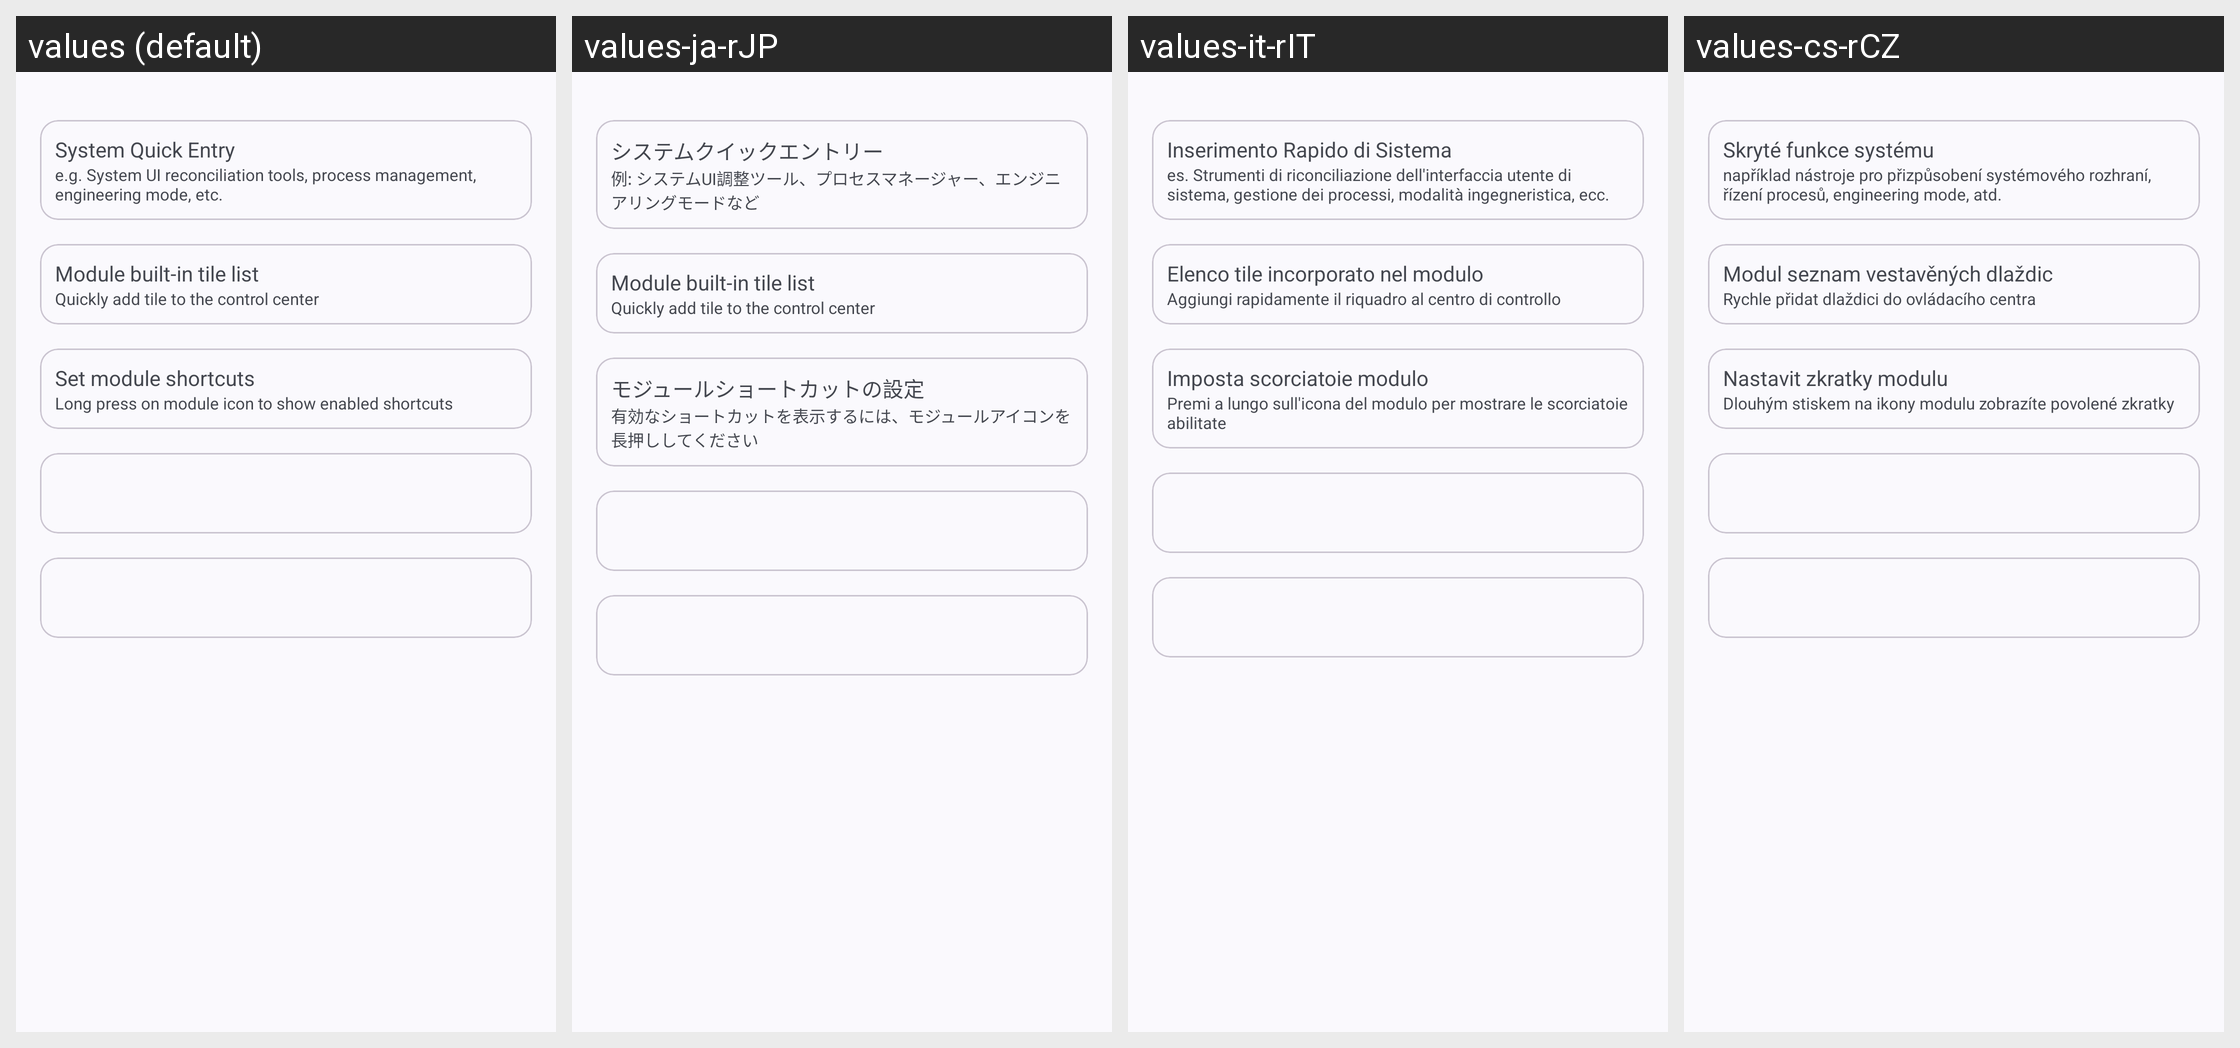

Locale-by-locale string values for the Android screen shown in this grid:
Android screen res/layout/fragment_other.xml rendered under 4 locales, left to right: values (default), values-ja-rJP, values-it-rIT, values-cs-rCZ. Device: Nexus 5 (rendered at 1080×1920; each locale shown at half size, 540×960, under a caption strip naming it); theme Theme.Luckyzyx.NoActionBar.DynamicColors.
Other locales in the repository, not shown: values-pl-rPL, values-ro-rRO, values-ru-rRU, values-tr-rTR, values-uk-rUA, values-vi-rVN, values-zh-rCN, values-zh-rHK, values-zh-rTW.
Strings drawn on this screen, with the default value and each locale's value (text and hints the layout hard-codes, and strings that could not be matched under every locale, appear in the picture but are not listed):

quick_entry
  values: System Quick Entry
  values-ja-rJP: システムクイックエントリー
  values-it-rIT: Inserimento Rapido di Sistema
  values-cs-rCZ: Skryté funkce systému

quick_entry_summary
  values: e.g. System UI reconciliation tools, process management, engineering mode, etc.
  values-ja-rJP: 例: システムUI調整ツール、プロセスマネージャー、エンジニアリングモードなど
  values-it-rIT: es. Strumenti di riconciliazione dell'interfaccia utente di sistema, gestione dei processi, modalità ingegneristica, ecc.
  values-cs-rCZ: například nástroje pro přizpůsobení systémového rozhraní, řízení procesů, engineering mode, atd.

tile_list
  values: Module built-in tile list
  values-ja-rJP: Module built-in tile list
  values-it-rIT: Elenco tile incorporato nel modulo
  values-cs-rCZ: Modul seznam vestavěných dlaždic

tile_list_summary
  values: Quickly add tile to the control center
  values-ja-rJP: Quickly add tile to the control center
  values-it-rIT: Aggiungi rapidamente il riquadro al centro di controllo
  values-cs-rCZ: Rychle přidat dlaždici do ovládacího centra

set_module_shortcuts
  values: Set module shortcuts
  values-ja-rJP: モジュールショートカットの設定
  values-it-rIT: Imposta scorciatoie modulo
  values-cs-rCZ: Nastavit zkratky modulu

set_module_shortcuts_summary
  values: Long press on module icon to show enabled shortcuts
  values-ja-rJP: 有効なショートカットを表示するには、モジュールアイコンを長押ししてください
  values-it-rIT: Premi a lungo sull'icona del modulo per mostrare le scorciatoie abilitate
  values-cs-rCZ: Dlouhým stiskem na ikony modulu zobrazíte povolené zkratky
